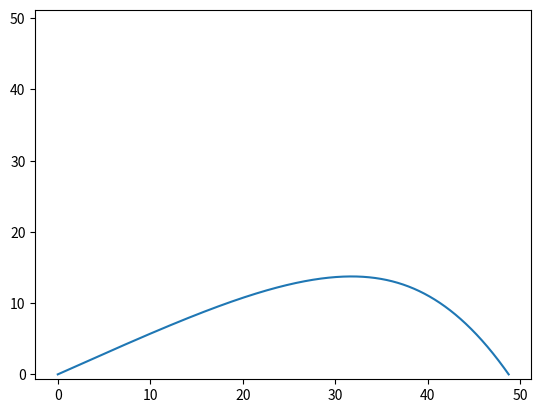

Write Python code to recreate this figure.
"""
class Bullet is used to calculate the diagonal throw of sphere
"""

# imports
import math
import matplotlib.pyplot as plt


# constants

# gravity acceleration
G = 9.81

# time step
DELTA = 0.0001


class Bullet:
    drag_coefficient = 0.47
    radius, mass, angle, velocity = 0, 0, 0, 0
    x, y, v_x, v_y, a_x, a_y = 0, 0, 0, 0, 0, -G
    time = 0

    def __init__(self, radius, mass, angle, velocity):
        self.radius = radius
        self.mass = mass
        self.angle = angle * math.pi / 180
        self.velocity = velocity
        self.air_resistance_factor = 0.5 * 1.2 * math.pi * self.radius ** 2 * self.drag_coefficient
        self.v_x = self.velocity * math.cos(self.angle)
        self.v_y = self.velocity * math.sin(self.angle)

    def step(self):
        self.time += DELTA

        self.a_x = -self.air_resistance_factor * self.v_x * abs(self.v_x) / self.mass
        self.a_y = -self.air_resistance_factor * self.v_y * abs(self.v_y) / self.mass - G

        self.v_x += DELTA * self.a_x
        self.v_y += DELTA * self.a_y

        self.x += self.v_x * DELTA
        self.y += self.v_y * DELTA

    def get_time(self):
        return self.time

    def get_x(self):
        return self.x

    def get_y(self):
        return self.y


if __name__ == '__main__':

    bullet = Bullet(0.075, 0.15, 30, 42)
    x, y = [], []

    bullet.step()
    while bullet.get_y() > 0:
        x.append(bullet.get_x())
        print(bullet.get_y(), bullet.v_y, bullet.a_y)
        y.append(bullet.get_y())
        bullet.step()

    plt.plot(x, y)
    x_min, x_max = plt.xlim()
    y_min, y_max = plt.ylim()
    xy_max = max(x_max, y_max)
    plt.xlim(x_min, xy_max)
    plt.ylim(y_min, xy_max)
    plt.show()
